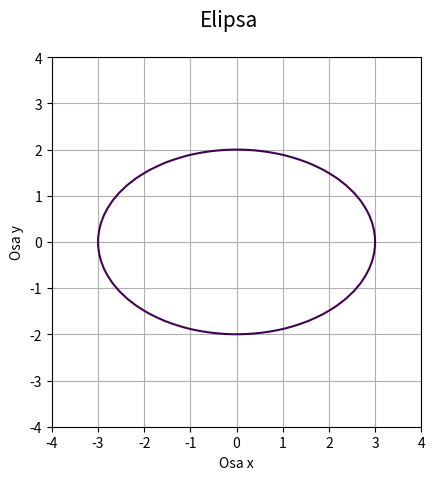

Python code for this plot:
"""Elipsa zadaná implicitní funkcí."""

import numpy as np
import matplotlib.pyplot as plt

# příprava vektorů pro konstrukci mřížky
x = np.linspace(-4, 4, 50)
y = np.linspace(-4, 4, 50)

# konstrukce mřížky
x, y = np.meshgrid(x, y)

# implicitní funkce elipsy
a = 3
b = 2
z = x**2/a**2 + y ** 2/b**2 - 1

# hodnota, která se má zvýraznit na isoploše
levels = [0]

# rozměry grafu při uložení: 640x480 pixelů
fig, ax = plt.subplots(1, figsize=(6.4, 4.8))

# titulek grafu
fig.suptitle('Elipsa', fontsize=15)

# vykreslení implicitní funkce
ax.contour(x, y, z, levels)

# zobrazit mřížku
ax.grid(True)

# zachovat poměr stran
ax.axis('scaled')

# popisek os
plt.xlabel('Osa x')
plt.ylabel('Osa y')

# uložení grafu do rastrového obrázku
plt.savefig("ellipse1.png")

# zobrazení grafu
plt.show()
